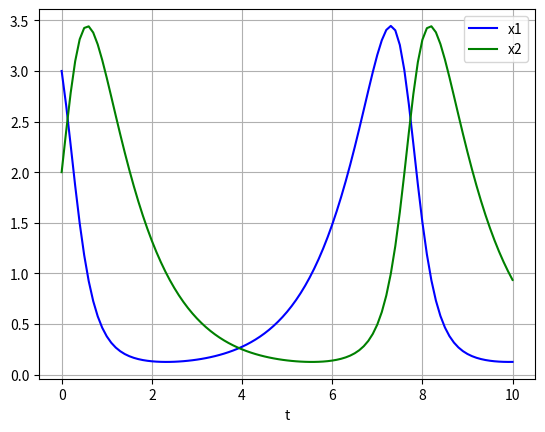

Write the Python code that produced this figure.
"""Basic ode integration script.
The odeint method uses the lsoda integrator from FORTRAN. lsoda differs from the
other integrators (except lsodar) in that it switches automatically between
stiff and nonstiff methods. This means that the user does not have to determine
whether the problem is stiff or not, and the solver will automatically choose
the appropriate method. It always starts with the nonstiff method.

An ordinary differential equation problem is stiff if the solution being sought
is varying slowly, but there are nearby solutions that vary rapidly, so the
numerical method must take small steps to obtain satisfactory results.

Ref:
https://docs.scipy.org/doc/scipy/reference/generated/scipy.integrate.odeint.html
"""

import numpy as np
import matplotlib.pyplot as plt
from scipy.integrate import odeint



def odesys(y, t, k1, k2, k3):
    """Define the system of equations."""
    y1, y2 = y
    dydt = [k1*y1 - k2*y1*y2,
            k2*y1*y2 - k3*y2]
    return dydt

# Parameters
k1, k2, k3 = [1., 1., 1.]
# Initial conditions
y0 = [3, 2]
# Filling the x axis
x = np.linspace(0, 10, 101)

sol = odeint(odesys, y0, x, args=(k1, k2, k3))

plt.plot(x, sol[:, 0], 'b', label='x1')
plt.plot(x, sol[:, 1], 'g', label='x2')
plt.legend(loc='best')
plt.xlabel('t')
plt.grid()
plt.show()
